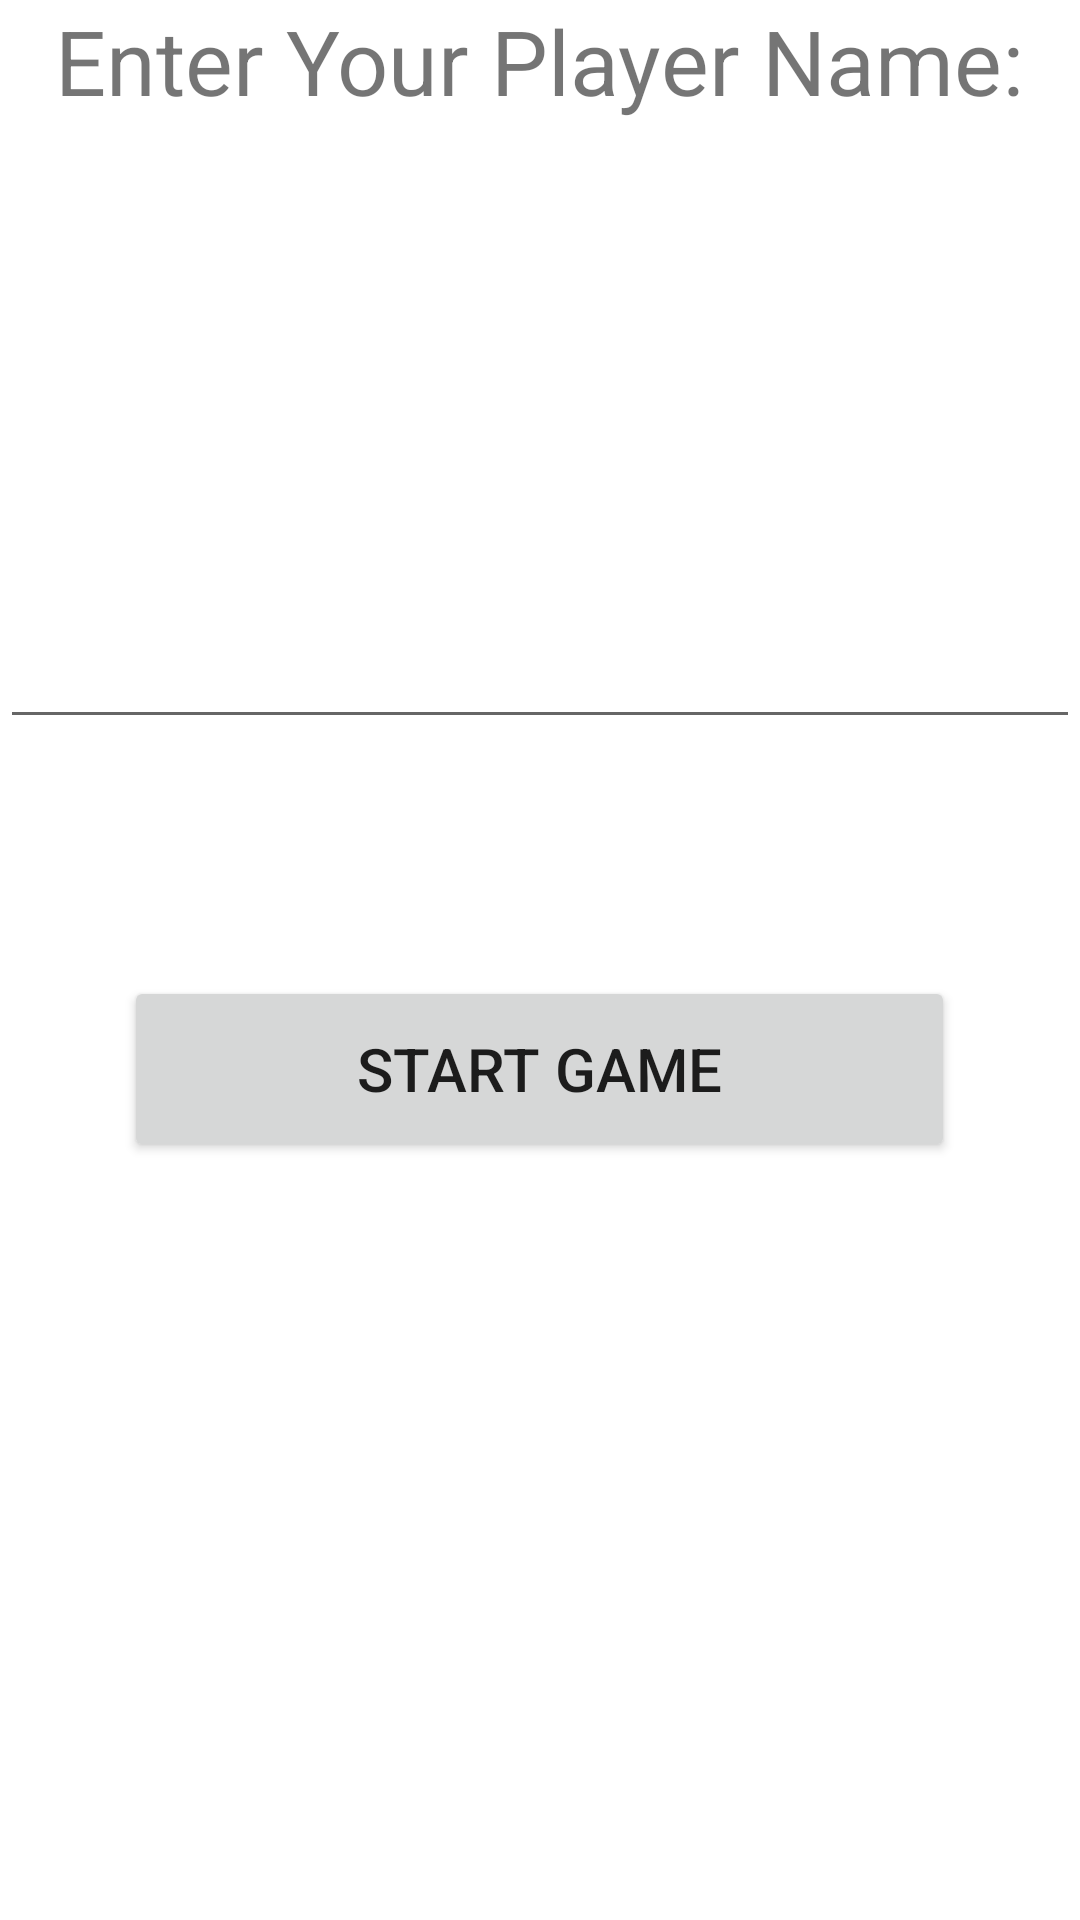

Write the Android layout XML for this screen, with the resource values it uses.
<!-- AndroidManifest.xml: application theme Theme.Project3aramach -->
<!-- res/layout/activity_enter_player_names.xml -->
<?xml version="1.0" encoding="utf-8"?>
<RelativeLayout xmlns:android="http://schemas.android.com/apk/res/android"
    xmlns:tools="http://schemas.android.com/tools"
    android:layout_width="match_parent"
    android:layout_height="match_parent"
    tools:context=".EnterPlayerNames">

    <TextView
        android:id="@+id/title"
        android:layout_width="wrap_content"
        android:layout_height="wrap_content"
        android:layout_centerHorizontal="true"
        android:text="Enter Your Player Name:"
        android:textSize="30dp"/>

    <EditText
        android:id="@+id/enter_name"
        android:layout_width="match_parent"
        android:layout_height="56dp"
        android:layout_below="@id/title"
        android:layout_marginTop="150dp" />

    <Button
        android:id="@+id/start_game"
        android:layout_width="277dp"
        android:layout_height="62dp"
        android:layout_below="@id/enter_name"
        android:layout_marginTop="79dp"
        android:onClick="startGame"
        android:text="Start Game"
        android:textSize="20dp"
        android:layout_centerHorizontal="true"/>


</RelativeLayout>
<!-- resources referenced by this layout -->
<resources>
  <style name="Theme.Project3aramach" parent="Theme.MaterialComponents.DayNight.DarkActionBar">
          
          <item name="colorPrimary">@color/purple_500</item>
          <item name="colorPrimaryVariant">@color/purple_700</item>
          <item name="colorOnPrimary">@color/white</item>
          
          <item name="colorSecondary">@color/teal_200</item>
          <item name="colorSecondaryVariant">@color/teal_700</item>
          <item name="colorOnSecondary">@color/black</item>
          
          <item name="android:statusBarColor" tools:targetApi="l">?attr/colorPrimaryVariant</item>
          
      </style>
  <!-- not gathered from this repository: default colours our renderer supplied (Android Studio template values) -->
  <color name="purple_500">#FF6200EE</color>
  <color name="purple_700">#FF3700B3</color>
  <color name="teal_200">#FF03DAC5</color>
  <color name="teal_700">#FF018786</color>
  <color name="black">#FF000000</color>
  <color name="white">#FFFFFFFF</color>
</resources>
